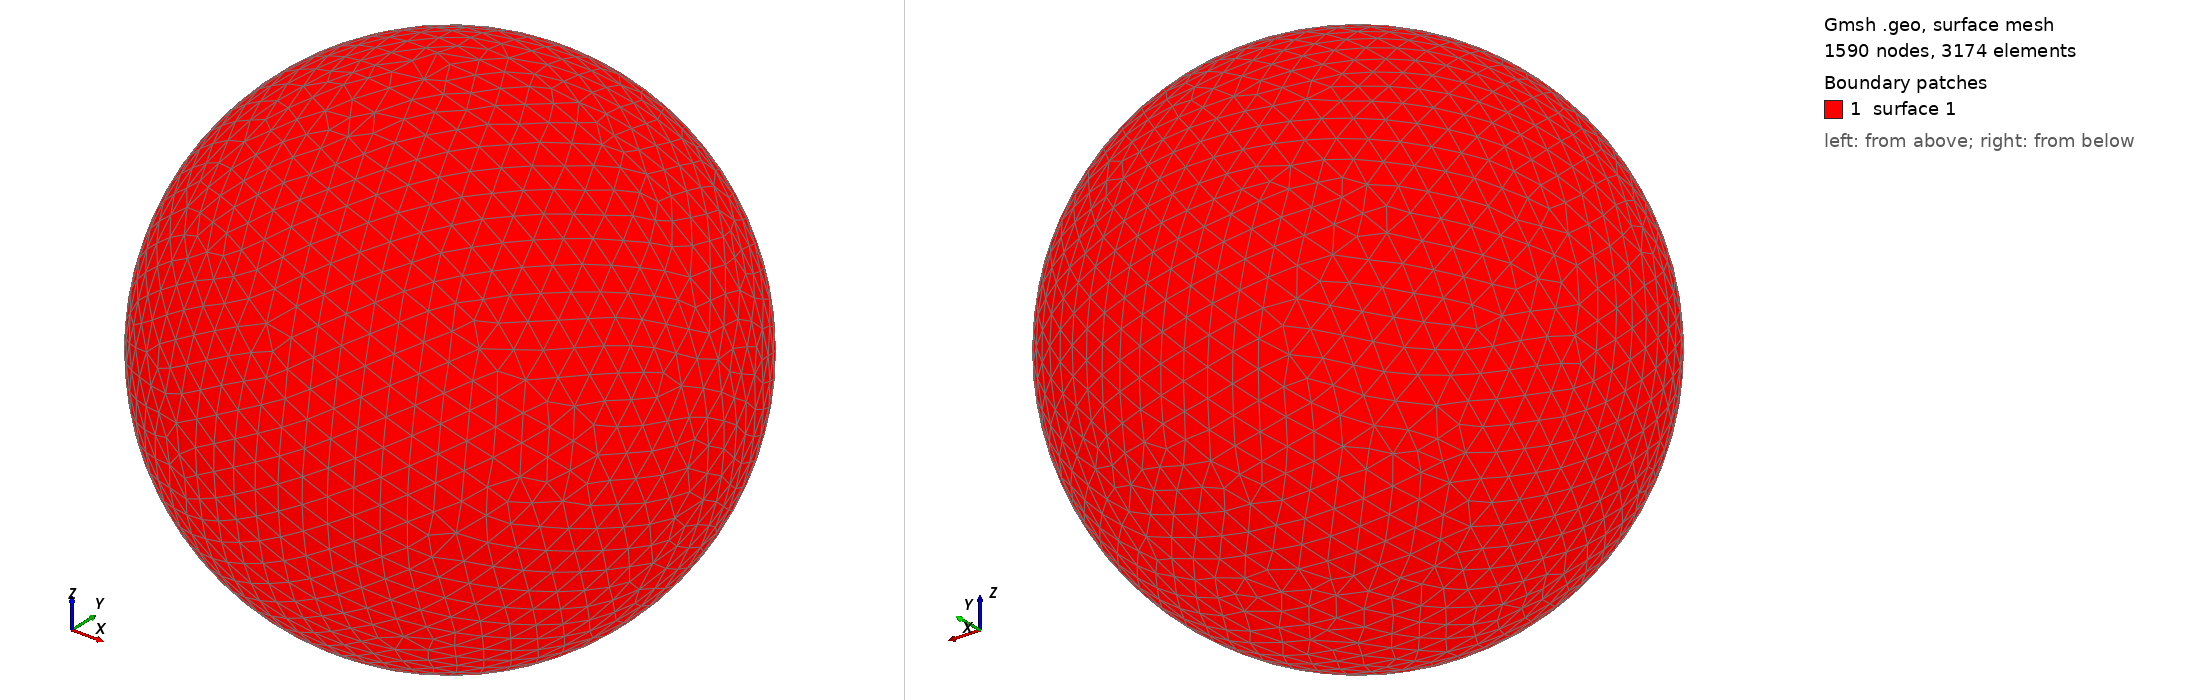

Gmsh geometry script, surface-meshed: 1590 nodes, 3174 surface elements. Boundary patches (legend numbers): 1 surface 1. Left view from above one corner, right view from below the opposite corner. The script declares no physical surfaces, so the legend lists its geometric surfaces. The drawing asked Gmsh for element sizes between 1% and 20% of the model's largest extent; the script's own settings can give other sizes.

=== shot0801.geo (drawn) ===
SetFactory("OpenCASCADE");
Point(1) = {0,0,0,0};
Sphere(1) = {0,0,0,0.00820000};
MeshSize{ PointsOf{ Surface{:}; } } = 0.000820000;
Mesh.ElementOrder=1;
Mesh.Format=39;
